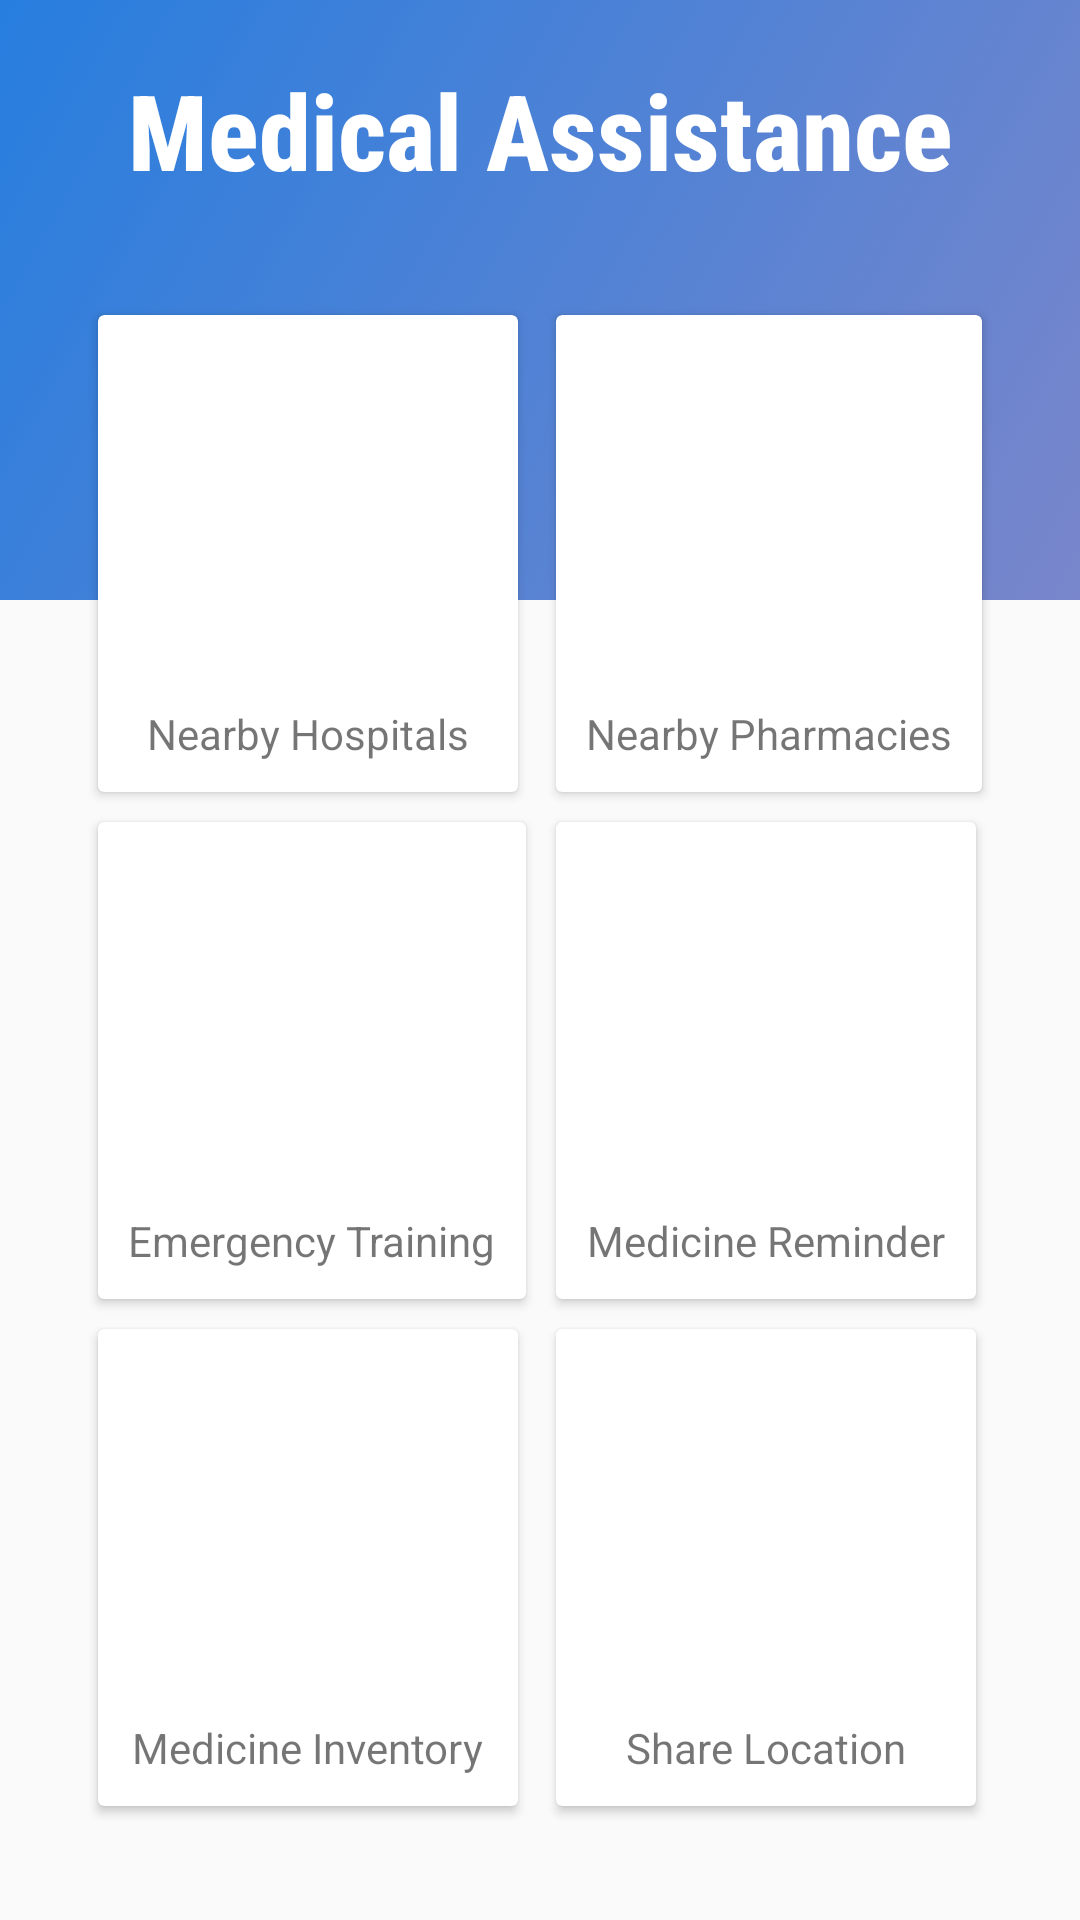

Produce the Android XML layout that renders to this screen, including the resource entries it uses.
<!-- AndroidManifest.xml: application theme AppTheme -->
<!-- res/layout/content_home_drawer.xml -->
<?xml version="1.0" encoding="utf-8"?>
<RelativeLayout xmlns:android="http://schemas.android.com/apk/res/android"
    xmlns:app="http://schemas.android.com/apk/res-auto"
    xmlns:tools="http://schemas.android.com/tools"
    android:layout_width="match_parent"
    android:layout_height="match_parent"
    app:layout_behavior="@string/appbar_scrolling_view_behavior"
    tools:context=".activities.HomeDrawerActivity"
    tools:showIn="@layout/app_bar_home_drawer">

    <FrameLayout
        android:id="@+id/home"
        android:layout_width="match_parent"
        android:layout_height="match_parent">

        <ScrollView
            android:layout_width="match_parent"
            android:layout_height="match_parent"
            android:fillViewport="true">

            <RelativeLayout
                android:layout_width="match_parent"
                android:layout_height="wrap_content">

                <TextView
                    android:id="@+id/app_name"
                    android:layout_width="match_parent"
                    android:layout_height="200dp"
                    android:fontFamily="sans-serif-condensed-medium"
                    android:text="@string/app_name"
                    android:textAlignment="center"
                    android:padding="20dp"
                    android:background="@drawable/gradient_animation"
                    android:textColor="@color/WHITE"
                    android:textSize="35sp"
                    android:textStyle="bold" />

                <GridLayout
                    android:layout_width="wrap_content"
                    android:layout_height="wrap_content"
                    android:layout_alignParentTop="true"
                    android:layout_centerHorizontal="true"
                    android:layout_marginTop="100dp"
                    android:layout_marginBottom="20dp"
                    android:columnCount="2"
                    android:orientation="horizontal">

                    <androidx.cardview.widget.CardView
                        android:id="@+id/cardNearByHospitals"
                        android:layout_width="wrap_content"
                        android:layout_height="wrap_content"
                        android:layout_row="1"
                        android:layout_column="0"
                        android:layout_margin="5dp">

                        <LinearLayout
                            android:layout_width="wrap_content"
                            android:layout_height="wrap_content"
                            android:gravity="center"
                            android:orientation="vertical"
                            android:padding="10dp">

                            <ImageView
                                android:layout_width="120dp"
                                android:layout_height="120dp"
                                android:padding="20dp"
                                app:srcCompat="@drawable/ic_hospital" />

                            <TextView
                                android:layout_width="wrap_content"
                                android:layout_height="wrap_content"
                                android:text="@string/menu_nearby_hospitals" />

                        </LinearLayout>

                    </androidx.cardview.widget.CardView>

                    <androidx.cardview.widget.CardView
                        android:id="@+id/cardNearByPharmacies"
                        android:layout_width="wrap_content"
                        android:layout_height="wrap_content"
                        android:layout_row="1"
                        android:layout_column="1"
                        android:layout_margin="5dp">

                        <LinearLayout
                            android:layout_width="wrap_content"
                            android:layout_height="wrap_content"
                            android:gravity="center"
                            android:orientation="vertical"
                            android:padding="10dp">

                            <ImageView
                                android:layout_width="120dp"
                                android:layout_height="120dp"
                                android:padding="20dp"
                                app:srcCompat="@drawable/ic_pharmacy" />

                            <TextView
                                android:layout_width="wrap_content"
                                android:layout_height="wrap_content"
                                android:text="@string/menu_nearby_pharmacies" />


                        </LinearLayout>

                    </androidx.cardview.widget.CardView>

                    <androidx.cardview.widget.CardView
                        android:id="@+id/cardEmergencyTraining"
                        android:layout_width="wrap_content"
                        android:layout_height="wrap_content"
                        android:layout_row="2"
                        android:layout_column="0"
                        android:layout_margin="5dp">

                        <LinearLayout
                            android:layout_width="wrap_content"
                            android:layout_height="wrap_content"
                            android:gravity="center"
                            android:orientation="vertical"
                            android:padding="10dp">

                            <ImageView
                                android:layout_width="120dp"
                                android:layout_height="120dp"
                                android:padding="20dp"
                                app:srcCompat="@drawable/ic_first_aid_kit" />

                            <TextView
                                android:layout_width="wrap_content"
                                android:layout_height="wrap_content"
                                android:text="@string/menu_emergency" />


                        </LinearLayout>

                    </androidx.cardview.widget.CardView>

                    <androidx.cardview.widget.CardView
                        android:id="@+id/cardMedicineReminder"
                        android:layout_width="wrap_content"
                        android:layout_height="wrap_content"
                        android:layout_row="2"
                        android:layout_column="1"
                        android:layout_margin="5dp">

                        <LinearLayout
                            android:layout_width="wrap_content"
                            android:layout_height="wrap_content"
                            android:gravity="center"
                            android:orientation="vertical"
                            android:padding="10dp">

                            <ImageView
                                android:layout_width="120dp"
                                android:layout_height="120dp"
                                android:padding="20dp"
                                app:srcCompat="@drawable/ic_reminder" />

                            <TextView
                                android:layout_width="wrap_content"
                                android:layout_height="wrap_content"
                                android:text="@string/menu_medicine_reminder" />

                        </LinearLayout>

                    </androidx.cardview.widget.CardView>

                    <androidx.cardview.widget.CardView
                        android:id="@+id/cardMedicineInventory"
                        android:layout_width="wrap_content"
                        android:layout_height="wrap_content"
                        android:layout_row="3"
                        android:layout_column="0"
                        android:layout_margin="5dp">

                        <LinearLayout
                            android:layout_width="wrap_content"
                            android:layout_height="wrap_content"
                            android:gravity="center"
                            android:orientation="vertical"
                            android:padding="10dp">

                            <ImageView
                                android:layout_width="120dp"
                                android:layout_height="120dp"
                                android:padding="20dp"
                                app:srcCompat="@drawable/ic_inventory" />

                            <TextView
                                android:layout_width="wrap_content"
                                android:layout_height="wrap_content"
                                android:text="@string/menu_medicine_inventory" />

                        </LinearLayout>

                    </androidx.cardview.widget.CardView>

                    <androidx.cardview.widget.CardView
                        android:id="@+id/cardShareLocation"
                        android:layout_width="wrap_content"
                        android:layout_height="wrap_content"
                        android:layout_row="3"
                        android:layout_column="1"
                        android:layout_margin="5dp"
                        android:padding="10dp">

                        <LinearLayout
                            android:layout_width="wrap_content"
                            android:layout_height="wrap_content"
                            android:gravity="center"
                            android:padding="10dp"
                            android:orientation="vertical">

                            <ImageView
                                android:layout_width="120dp"
                                android:layout_height="120dp"
                                android:padding="20dp"
                                app:srcCompat="@drawable/ic_share_location" />

                            <TextView
                                android:layout_width="wrap_content"
                                android:layout_height="wrap_content"
                                android:text="@string/menu_share_location" />

                        </LinearLayout>

                    </androidx.cardview.widget.CardView>

                </GridLayout>

            </RelativeLayout>

        </ScrollView>

    </FrameLayout>

</RelativeLayout>
<!-- res/layout/app_bar_home_drawer.xml (included above) -->
<?xml version="1.0" encoding="utf-8"?>
<androidx.coordinatorlayout.widget.CoordinatorLayout xmlns:android="http://schemas.android.com/apk/res/android"
    xmlns:app="http://schemas.android.com/apk/res-auto"
    xmlns:tools="http://schemas.android.com/tools"
    android:layout_width="match_parent"
    android:layout_height="match_parent"
    tools:context=".activities.HomeDrawerActivity">

    <com.google.android.material.appbar.AppBarLayout
        android:layout_width="match_parent"
        android:layout_height="wrap_content"
        android:theme="@style/AppTheme.AppBarOverlay">

        <androidx.appcompat.widget.Toolbar
            android:id="@+id/toolbar"
            android:layout_width="match_parent"
            android:layout_height="?attr/actionBarSize"
            android:background="?attr/colorPrimary"
            app:popupTheme="@style/AppTheme.PopupOverlay" />

    </com.google.android.material.appbar.AppBarLayout>

    <include layout="@layout/content_home_drawer" />

</androidx.coordinatorlayout.widget.CoordinatorLayout>
<!-- resources referenced by this layout -->
<resources>
  <color name="WHITE">#FFFFFF</color>
  <!-- drawable gradient_animation (drawable) -->
  <?xml version="1.0" encoding="utf-8"?>
  <animation-list xmlns:android="http://schemas.android.com/apk/res/android">
  
      <item android:duration="5000"
          android:drawable="@drawable/gradient_start"/>
  
  </animation-list>
  <!-- drawable ic_share_location: png bitmap (drawable-v24, 29510 bytes) -->
  <string name="app_name">Medical Assistance</string>
  <string name="menu_emergency">Emergency Training</string>
  <string name="menu_medicine_inventory">Medicine Inventory</string>
  <string name="menu_medicine_reminder">Medicine Reminder</string>
  <string name="menu_nearby_hospitals">Nearby Hospitals</string>
  <string name="menu_nearby_pharmacies">Nearby Pharmacies</string>
  <string name="menu_share_location">Share Location</string>
  <style name="AppTheme.AppBarOverlay" parent="ThemeOverlay.AppCompat.Dark.ActionBar" />
  <style name="AppTheme.PopupOverlay" parent="ThemeOverlay.AppCompat.Light" />
  <style name="AppTheme" parent="Theme.AppCompat.Light.DarkActionBar">
          
          <item name="colorPrimary">@color/colorPrimary</item>
          <item name="colorPrimaryDark">@color/colorPrimaryDark</item>
          <item name="colorAccent">@color/colorAccent</item>
      </style>
  <!-- drawable gradient_start (drawable) -->
  <?xml version="1.0" encoding="utf-8"?>
  <shape xmlns:android="http://schemas.android.com/apk/res/android"
      android:shape="rectangle">
      <gradient
          android:type="linear"
          android:angle="315"
          android:startColor="@color/blue"
          android:endColor="@color/BLUE"/>
  </shape>
  <color name="colorPrimary">#3F51B5</color>
  <color name="colorPrimaryDark">#303F9F</color>
  <color name="colorAccent">#FF4088</color>
  <color name="blue">#277edf</color>
  <color name="BLUE">#7986CB</color>
</resources>
